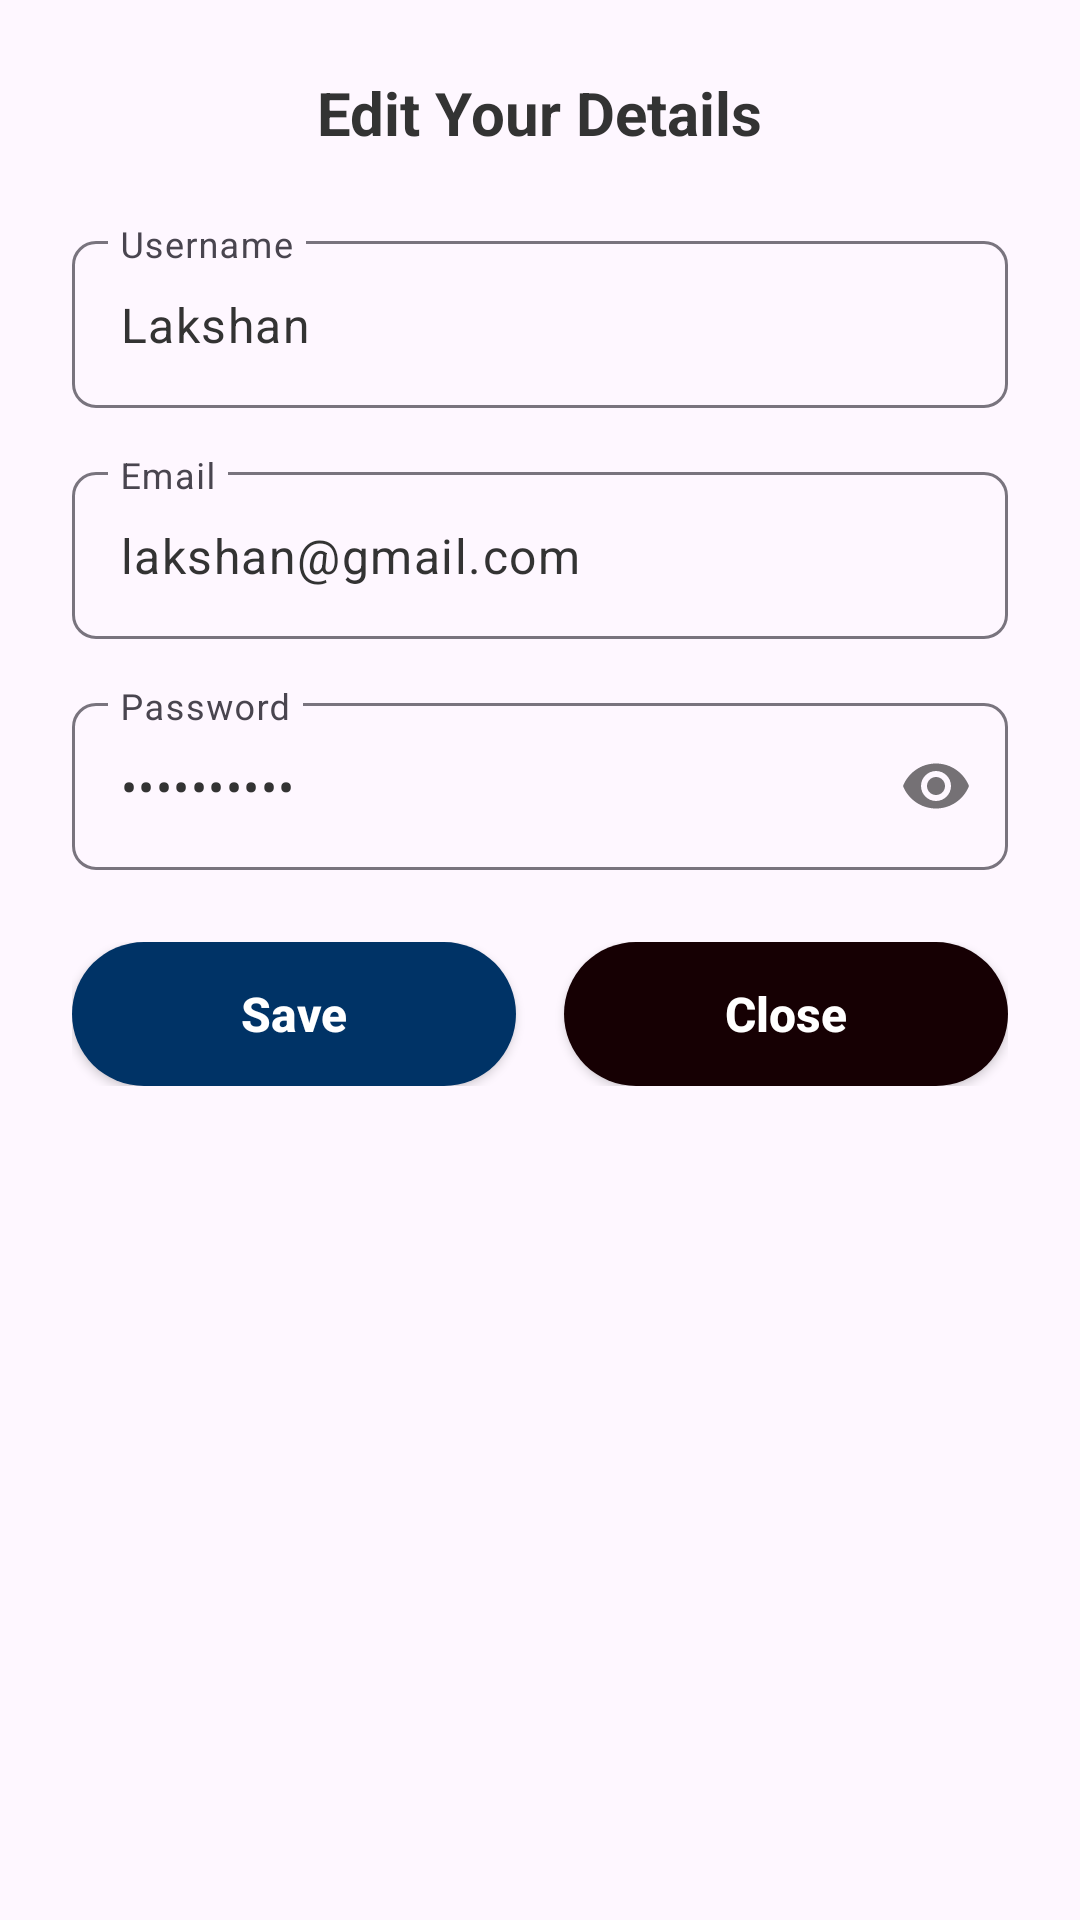

Reconstruct the res/layout file that produces this screen, plus the resources it refers to.
<!-- AndroidManifest.xml: application theme Theme.UniInfoApp -->
<!-- res/layout/dialog_edit_profile.xml -->
<?xml version="1.0" encoding="utf-8"?>
<LinearLayout xmlns:android="http://schemas.android.com/apk/res/android"
    xmlns:app="http://schemas.android.com/apk/res-auto"
    android:layout_width="match_parent"
    android:layout_height="wrap_content"
    android:orientation="vertical"
    android:background="@drawable/dialog_bg"
    android:padding="24dp">

    <TextView
        android:layout_width="wrap_content"
        android:layout_height="wrap_content"
        android:layout_gravity="center_horizontal"
        android:layout_marginBottom="24dp"
        android:text="Edit Your Details"
        android:textColor="#333333"
        android:textSize="20sp"
        android:textStyle="bold" />

    <com.google.android.material.textfield.TextInputLayout
        android:layout_width="match_parent"
        android:layout_height="wrap_content"
        android:layout_marginBottom="16dp"
        android:hint="Username"
        app:boxBackgroundMode="outline"
        app:boxCornerRadiusBottomEnd="8dp"
        app:boxCornerRadiusBottomStart="8dp"
        app:boxCornerRadiusTopEnd="8dp"
        app:boxCornerRadiusTopStart="8dp">

        <com.google.android.material.textfield.TextInputEditText
            android:id="@+id/etDialogUsername"
            android:layout_width="match_parent"
            android:layout_height="wrap_content"
            android:text="Lakshan"
            android:inputType="text"
            android:textColor="#333333"
            android:textSize="16sp" />

    </com.google.android.material.textfield.TextInputLayout>

    <com.google.android.material.textfield.TextInputLayout
        android:layout_width="match_parent"
        android:layout_height="wrap_content"
        android:layout_marginBottom="16dp"
        android:hint="Email"
        app:boxBackgroundMode="outline"
        app:boxCornerRadiusBottomEnd="8dp"
        app:boxCornerRadiusBottomStart="8dp"
        app:boxCornerRadiusTopEnd="8dp"
        app:boxCornerRadiusTopStart="8dp">

        <com.google.android.material.textfield.TextInputEditText
            android:id="@+id/etDialogEmail"
            android:layout_width="match_parent"
            android:layout_height="wrap_content"
            android:text="lakshan@gmail.com"
            android:inputType="textEmailAddress"
            android:textColor="#333333"
            android:textSize="16sp" />

    </com.google.android.material.textfield.TextInputLayout>

    <com.google.android.material.textfield.TextInputLayout
        android:layout_width="match_parent"
        android:layout_height="wrap_content"
        android:layout_marginBottom="24dp"
        android:hint="Password"
        app:boxBackgroundMode="outline"
        app:boxCornerRadiusBottomEnd="8dp"
        app:boxCornerRadiusBottomStart="8dp"
        app:boxCornerRadiusTopEnd="8dp"
        app:boxCornerRadiusTopStart="8dp"
        app:passwordToggleEnabled="true">

        <com.google.android.material.textfield.TextInputEditText
            android:id="@+id/etDialogPassword"
            android:layout_width="match_parent"
            android:layout_height="wrap_content"
            android:text="**********"
            android:inputType="textPassword"
            android:textColor="#333333"
            android:textSize="16sp" />

    </com.google.android.material.textfield.TextInputLayout>

    <LinearLayout
        android:layout_width="match_parent"
        android:layout_height="wrap_content"
        android:orientation="horizontal"
        android:gravity="center">

        <androidx.appcompat.widget.AppCompatButton
            android:id="@+id/btnDialogSave"
            android:layout_width="0dp"
            android:layout_height="48dp"
            android:layout_weight="1"
            android:layout_marginEnd="8dp"
            android:background="@drawable/btn_blue_bg"
            android:text="Save"
            android:textColor="#ffffff"
            android:textSize="16sp"
            android:textStyle="bold"
            android:textAllCaps="false" />

        <androidx.appcompat.widget.AppCompatButton
            android:id="@+id/btnDialogClose"
            android:layout_width="0dp"
            android:layout_height="48dp"
            android:layout_weight="1"
            android:layout_marginStart="8dp"
            android:background="@drawable/btn_black_bg"
            android:text="Close"
            android:textColor="#ffffff"
            android:textSize="16sp"
            android:textStyle="bold"
            android:textAllCaps="false" />

    </LinearLayout>

</LinearLayout>
<!-- resources referenced by this layout -->
<resources>
  <!-- drawable btn_black_bg (drawable) -->
  <?xml version="1.0" encoding="utf-8"?>
  <shape xmlns:android="http://schemas.android.com/apk/res/android">
      <solid android:color="#160003" />
      <corners android:radius="30dp" />
  </shape>
  <!-- drawable btn_blue_bg (drawable) -->
  <?xml version="1.0" encoding="utf-8"?>
  <shape xmlns:android="http://schemas.android.com/apk/res/android">
      <solid android:color="#003366" />
      <corners android:radius="24dp" />
  </shape>
  <style name="Theme.UniInfoApp" parent="Base.Theme.UniInfoApp" />
  <style name="Base.Theme.UniInfoApp" parent="Theme.Material3.DayNight.NoActionBar">
          
          
      </style>
</resources>
